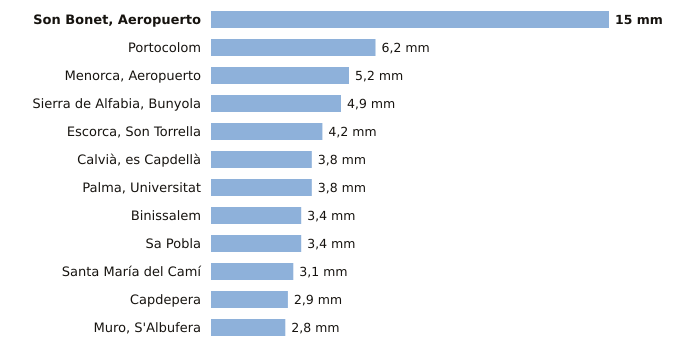

Source data for this figure (header and first rows):
estacion, provincia, indicativo, mm_6_dias_anteriores, mm_hoy, mm_7_dias, horas_de_hoy
Son Bonet, Aeropuerto, Illes Balears, B275E, 15.0, 0.0, 15.0, 2
Portocolom, Illes Balears, B434X, 6.2, 0.0, 6.2, 2
Menorca, Aeropuerto, Illes Balears, B893, 5.2, 0.0, 5.2, 2
Sierra de Alfabia, Bunyola, Illes Balears, B248, 4.9, 0.0, 4.9, 2
Escorca, Son Torrella, Illes Balears, B684A, 4.2, 0.0, 4.2, 1
Calvià, es Capdellà, Illes Balears, B158X, 3.8, 0.0, 3.8, 1
Palma, Universitat, Illes Balears, B236C, 3.8, 0.0, 3.8, 2
Binissalem, Illes Balears, B662X, 3.4, 0.0, 3.4, 1
Sa Pobla, Illes Balears, B691Y, 3.4, 0.0, 3.4, 2
Santa María del Camí, Illes Balears, B656A, 3.1, 0.0, 3.1, 2
Capdepera, Illes Balears, B569X, 2.9, 0.0, 2.9, 2
Muro, S'Albufera, Illes Balears, B605X, 2.8, 0.0, 2.8, 2
